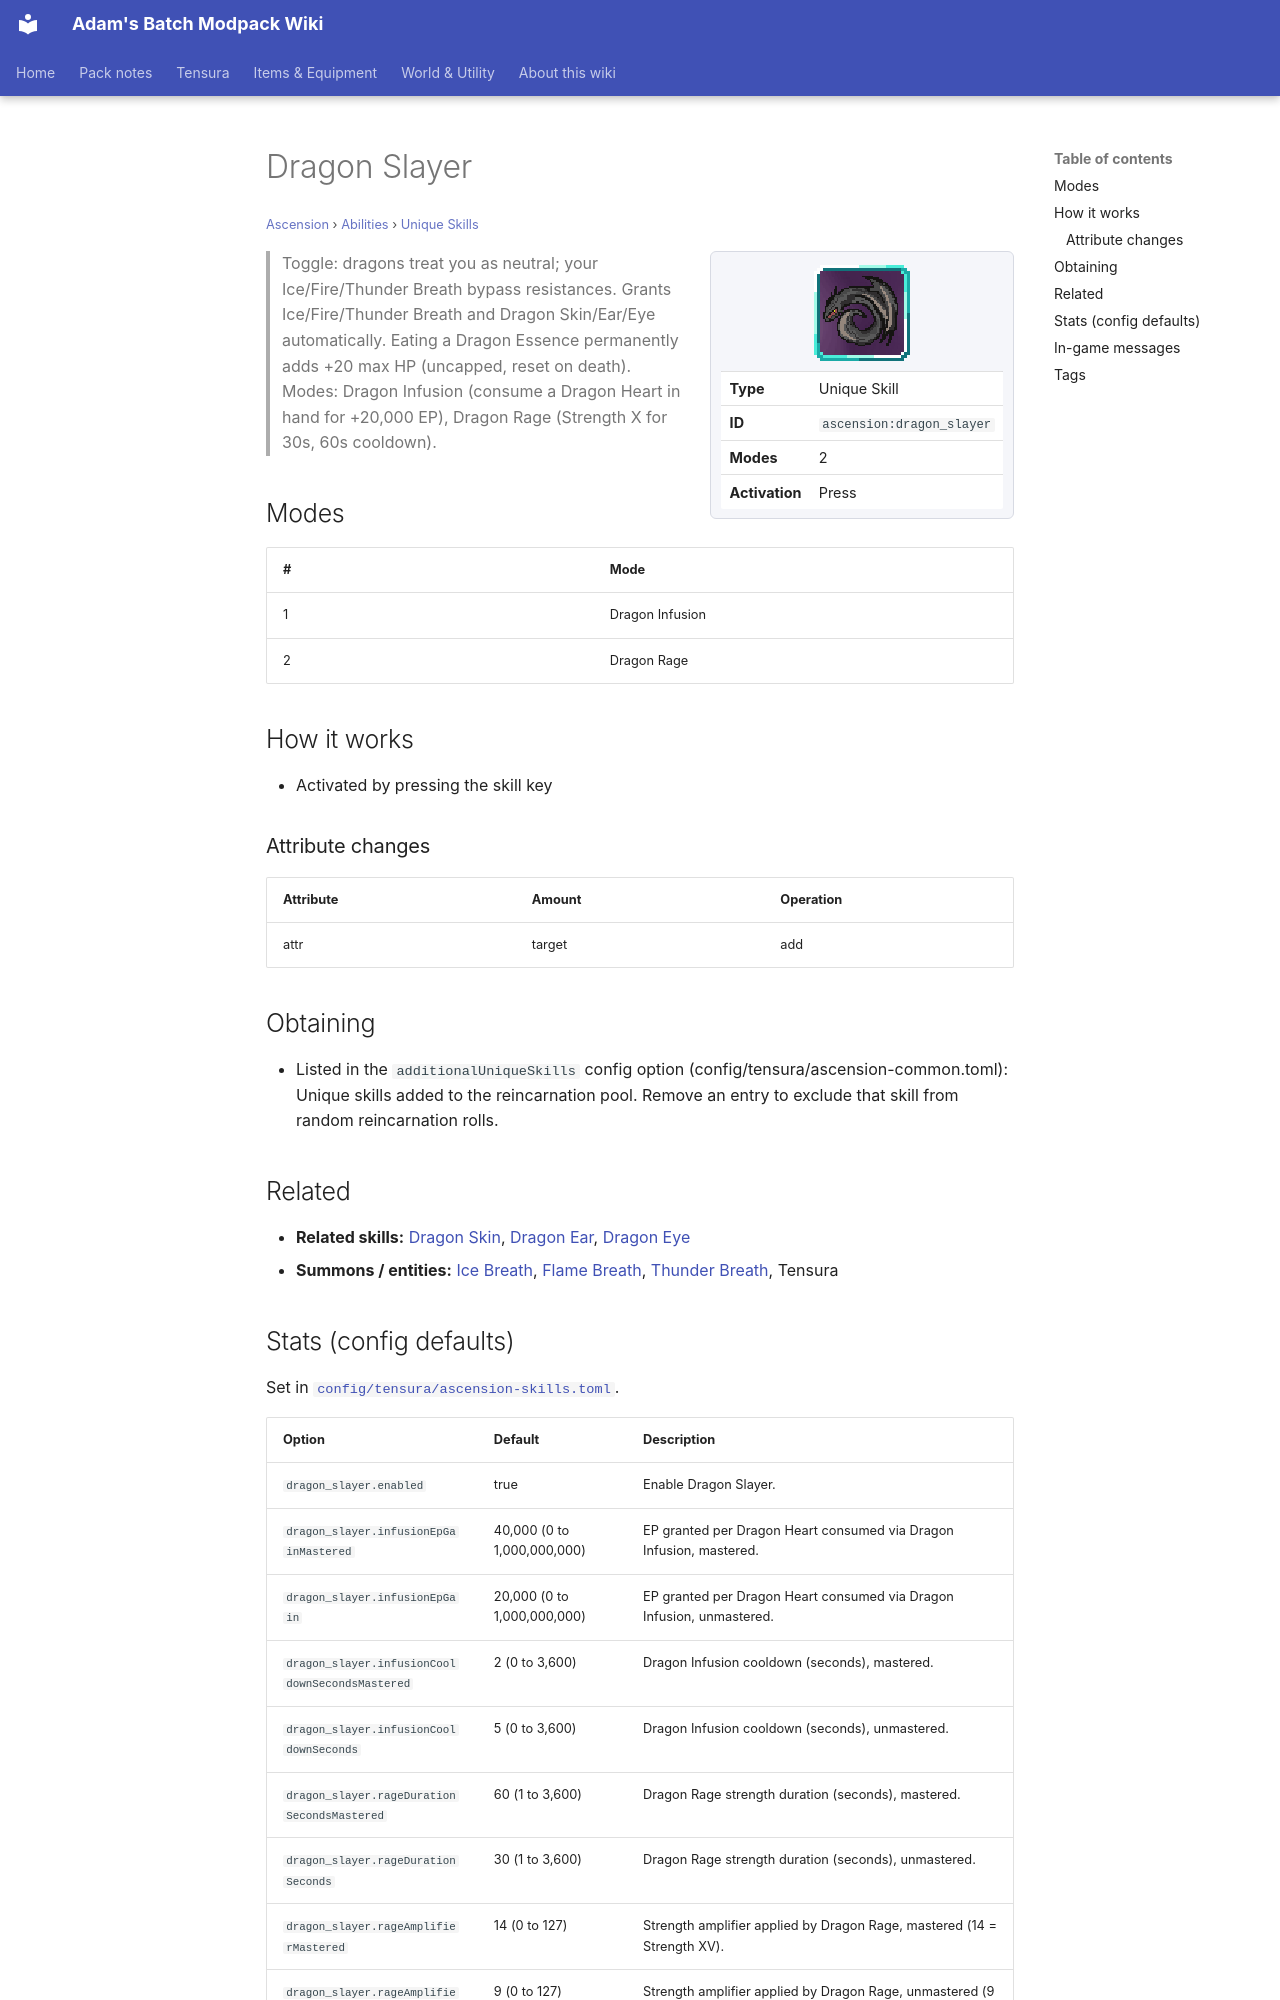

repository: Proteus-Nell/Adams-Batch-MC-Modpack-Wiki · page: ascension/abilities/unique-skills/dragon-slayer/index.html · generator: mkdocs

# Dragon Slayer

<small>[Ascension](../../index.md) &rsaquo; [Abilities](../index.md) &rsaquo; [Unique Skills](index.md)</small>

<div class="infobox" markdown>

![Dragon Slayer](../../../assets/icons/ascension/skill/dragon_slayer.png)

| | |
|---|---|
| **Type** | Unique Skill |
| **ID** | `ascension:dragon_slayer` |
| **Modes** | 2 |
| **Activation** | Press |

</div>

> Toggle: dragons treat you as neutral; your Ice/Fire/Thunder Breath bypass resistances. Grants Ice/Fire/Thunder Breath and Dragon Skin/Ear/Eye automatically. Eating a Dragon Essence permanently adds +20 max HP (uncapped, reset on death). Modes: Dragon Infusion (consume a Dragon Heart in hand for +20,000 EP), Dragon Rage (Strength X for 30s, 60s cooldown).

## Modes

| # | Mode |
|---|---|
| 1 | Dragon Infusion |
| 2 | Dragon Rage |

## How it works

- Activated by pressing the skill key

### Attribute changes

| Attribute | Amount | Operation |
|---|---|---|
| attr | target | add |

## Obtaining

- Listed in the `additionalUniqueSkills` config option (config/tensura/ascension-common.toml): Unique skills added to the reincarnation pool. Remove an entry to exclude that skill from random reincarnation rolls.

## Related

- **Related skills:** [Dragon Skin](../../../tensura-reincarnated/abilities/intrinsic-skills/dragon-skin.md), [Dragon Ear](../../../tensura-reincarnated/abilities/intrinsic-skills/dragon-ear.md), [Dragon Eye](../../../tensura-reincarnated/abilities/intrinsic-skills/dragon-eye.md)
- **Summons / entities:** [Ice Breath](../../../tensura-reincarnated/abilities/intrinsic-skills/ice-breath.md), [Flame Breath](../../../tensura-reincarnated/abilities/intrinsic-skills/flame-breath.md), [Thunder Breath](../../../tensura-reincarnated/abilities/intrinsic-skills/thunder-breath.md), Tensura
